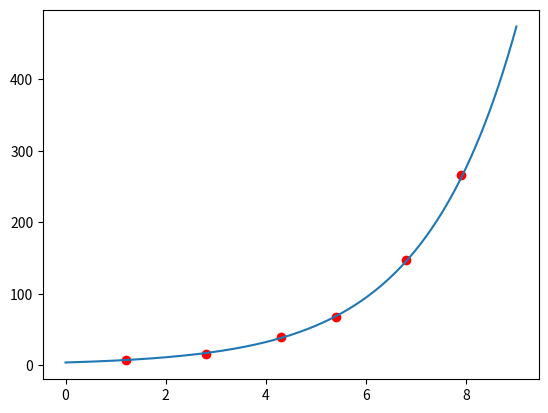

Reproduce this figure in Python.
import numpy as np
import matplotlib.pyplot as plt
import scipy
import math
from scipy.optimize import fsolve
from numpy.linalg import solve
from functools import reduce
from operator import mul

x = np.array([1.2,2.8,4.3,5.4,6.8,7.9])
y = np.array([7.5,16.1,38.9,67.0,146.6,266.2])
zlogarytm_y = np.log(y)

def prosta_regresji(x,y):
    b_1 = np.sum(x*(y-np.mean(y)))/np.sum((x-np.mean(x))**2)
    b_0 = np.mean(y) - b_1 * np.mean(x)
    return b_1, b_0

b, c = prosta_regresji(x, zlogarytm_y)

def f(b,c,x):
    a = np.exp(c)
    return a * np.exp(b * x)

xs = np.linspace(0,9,1000)
func = f(b,c,xs)
plt.scatter(x, y,color='red')
plt.plot(xs, func)
plt.show()

func1 = f(b,c,x)
odchylenie = np.std(y-func1)
print(odchylenie)

